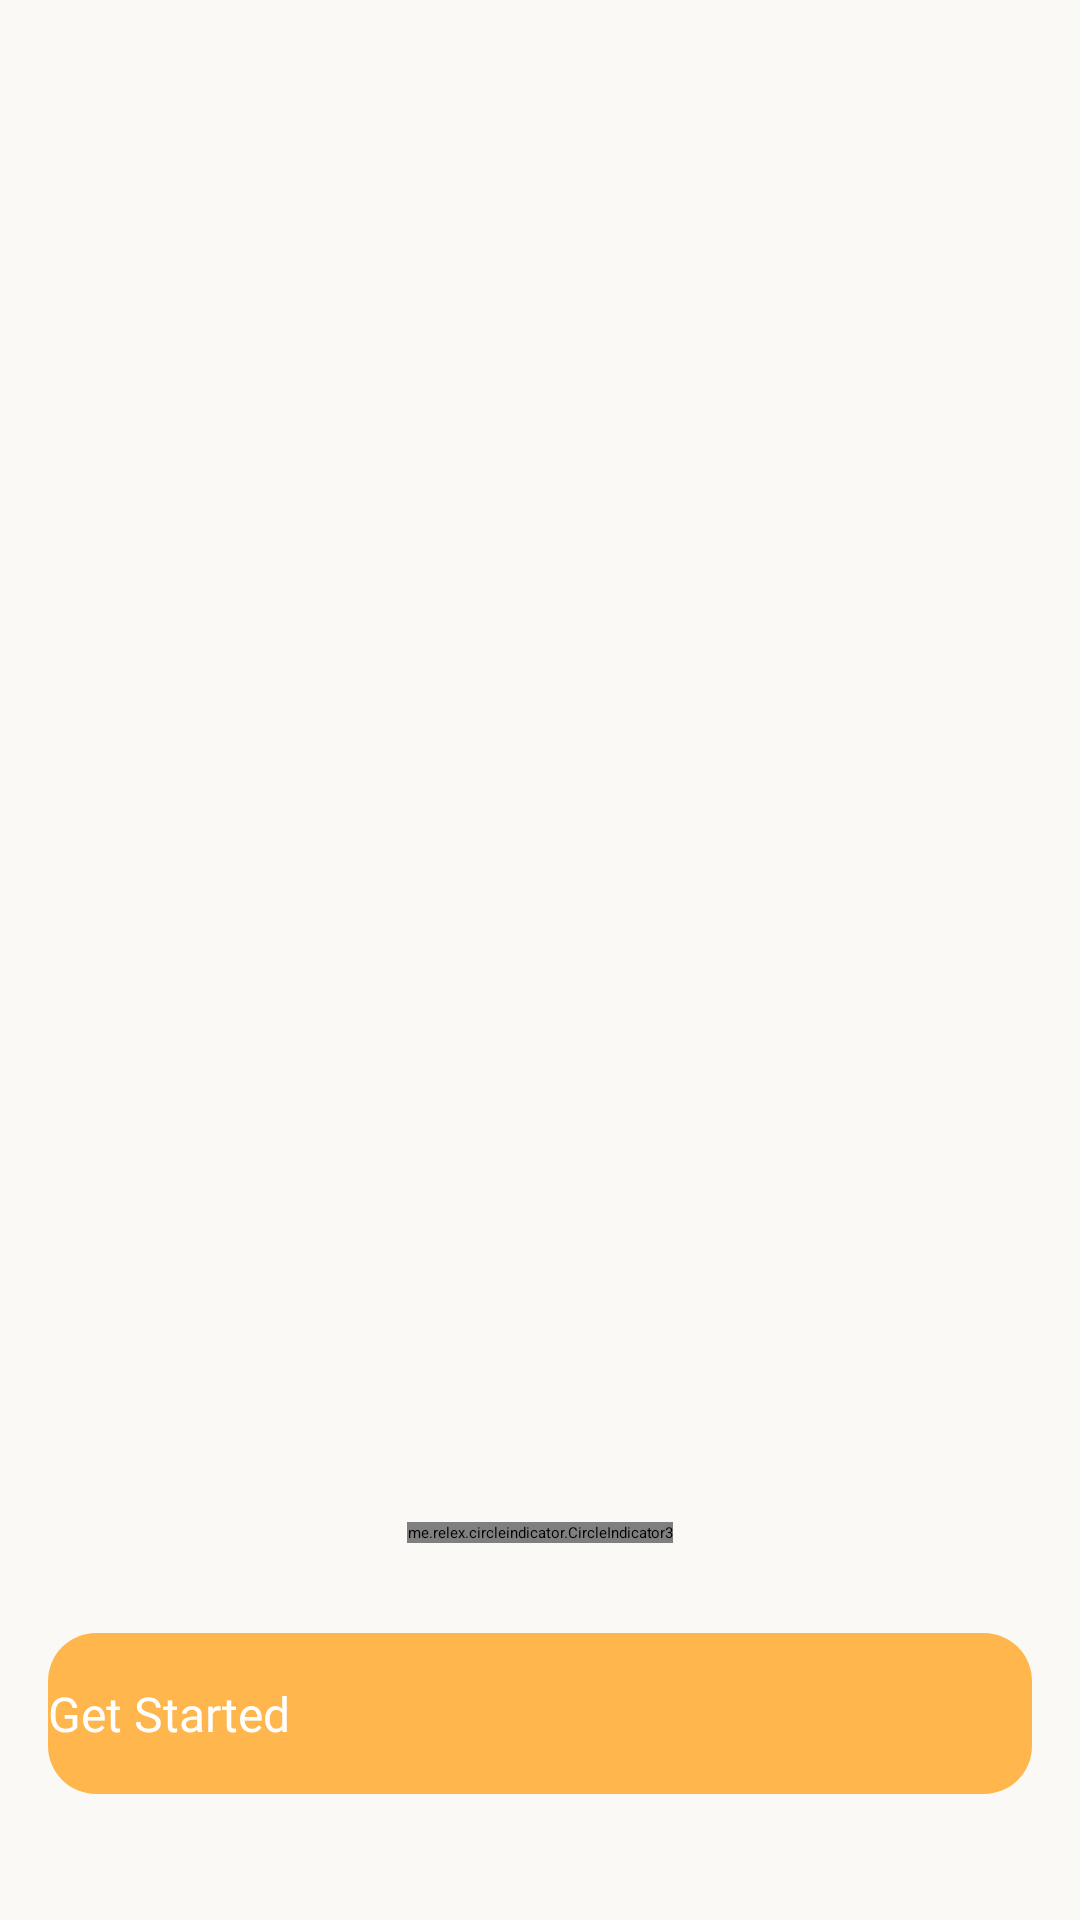

This screen was rendered from an Android layout file. Write that file and the resources it references.
<!-- AndroidManifest.xml: application theme Theme.App.Splash -->
<!-- res/layout/screen_onboarding_main.xml -->
<?xml version="1.0" encoding="utf-8"?>
<androidx.constraintlayout.widget.ConstraintLayout xmlns:android="http://schemas.android.com/apk/res/android"
    xmlns:app="http://schemas.android.com/apk/res-auto"
    android:layout_width="match_parent"
    android:layout_height="match_parent"
    android:background="@color/background_light">

    <androidx.viewpager2.widget.ViewPager2
        android:id="@+id/viewPager"
        android:layout_width="match_parent"
        android:layout_height="0dp"
        app:layout_constraintBottom_toTopOf="@+id/circleIndicator"
        app:layout_constraintEnd_toEndOf="parent"
        app:layout_constraintStart_toStartOf="parent"
        app:layout_constraintTop_toTopOf="parent" />

    <me.relex.circleindicator.CircleIndicator3
        android:id="@+id/circleIndicator"
        android:layout_width="wrap_content"
        android:layout_height="wrap_content"
        android:layout_margin="8dp"
        app:ci_drawable="@drawable/circle_indicator"
        app:layout_constraintBottom_toTopOf="@+id/linearLayout"
        app:layout_constraintEnd_toEndOf="parent"
        app:layout_constraintStart_toStartOf="parent" />

    <LinearLayout
        android:id="@+id/linearLayout"
        android:layout_width="match_parent"
        android:layout_height="wrap_content"
        android:background="@color/background_light"
        android:orientation="vertical"
        android:paddingHorizontal="16dp"
        android:paddingVertical="22dp"
        app:layout_constraintBottom_toBottomOf="parent"
        app:layout_constraintEnd_toEndOf="parent"
        app:layout_constraintStart_toStartOf="parent">

        <androidx.appcompat.widget.AppCompatButton
            android:id="@+id/getStartedButton"
            android:layout_width="match_parent"
            android:layout_height="wrap_content"
            android:layout_marginBottom="20dp"
            android:background="@drawable/rounded_button"
            android:fontFamily="@font/nunito_bold"
            android:paddingVertical="16dp"
            android:text="Get Started"
            android:textAllCaps="false"
            android:textColor="@color/button_text"
            android:textSize="16sp" />

    </LinearLayout>

</androidx.constraintlayout.widget.ConstraintLayout>
<!-- resources referenced by this layout -->
<resources>
  <color name="background_light">#FAF9F6</color>
  <color name="button_text">#FFFFFF</color>
  <!-- drawable rounded_button (drawable) -->
  <?xml version="1.0" encoding="utf-8"?>
  <shape xmlns:android="http://schemas.android.com/apk/res/android">
      <corners android:radius="16dp" />
      <solid android:color="@color/button_bg" />
  </shape>
  <style name="Theme.App.Splash" parent="Theme.SplashScreen">
          <item name="windowSplashScreenBackground">@color/background_dark</item>
          <item name="windowSplashScreenAnimatedIcon">@drawable/baseline_pets_24</item>
          <item name="postSplashScreenTheme">@style/Theme.HomePaws</item>
      </style>
  <color name="button_bg">#FFB74D</color>
  <color name="background_dark">#ECEFF1</color>
  <!-- drawable baseline_pets_24 (drawable) -->
  <vector xmlns:android="http://schemas.android.com/apk/res/android"
      android:width="24dp"
      android:height="24dp"
      android:tint="#FFA726"
      android:viewportWidth="24"
      android:viewportHeight="24">
  
      <group
          android:pivotX="12"
          android:pivotY="12"
          android:scaleX="0.5"
          android:scaleY="0.5">
  
          <path
              android:fillColor="@android:color/white"
              android:pathData="M4.5,9.5m-2.5,0a2.5,2.5 0,1 1,5 0a2.5,2.5 0,1 1,-5 0" />
  
          <path
              android:fillColor="@android:color/white"
              android:pathData="M9,5.5m-2.5,0a2.5,2.5 0,1 1,5 0a2.5,2.5 0,1 1,-5 0" />
  
          <path
              android:fillColor="@android:color/white"
              android:pathData="M15,5.5m-2.5,0a2.5,2.5 0,1 1,5 0a2.5,2.5 0,1 1,-5 0" />
  
          <path
              android:fillColor="@android:color/white"
              android:pathData="M19.5,9.5m-2.5,0a2.5,2.5 0,1 1,5 0a2.5,2.5 0,1 1,-5 0" />
  
          <path
              android:fillColor="@android:color/white"
              android:pathData="M17.34,14.86c-0.87,-1.02 -1.6,-1.89 -2.48,-2.91 -0.46,-0.54 -1.05,-1.08 -1.75,-1.32 -0.11,-0.04 -0.22,-0.07 -0.33,-0.09 -0.25,-0.04 -0.52,-0.04 -0.78,-0.04s-0.53,0 -0.79,0.05c-0.11,0.02 -0.22,0.05 -0.33,0.09 -0.7,0.24 -1.28,0.78 -1.75,1.32 -0.87,1.02 -1.6,1.89 -2.48,2.91 -1.31,1.31 -2.92,2.76 -2.62,4.79 0.29,1.02 1.02,2.03 2.33,2.32 0.73,0.15 3.06,-0.44 5.54,-0.44h0.18c2.48,0 4.81,0.58 5.54,0.44 1.31,-0.29 2.04,-1.31 2.33,-2.32 0.31,-2.04 -1.3,-3.49 -2.61,-4.8z" />
      </group>
  </vector>
  <style name="Theme.HomePaws" parent="Base.Theme.HomePaws" />
  <style name="Base.Theme.HomePaws" parent="Theme.Material3.DynamicColors.Light.NoActionBar">
          
          
  
      </style>
</resources>
